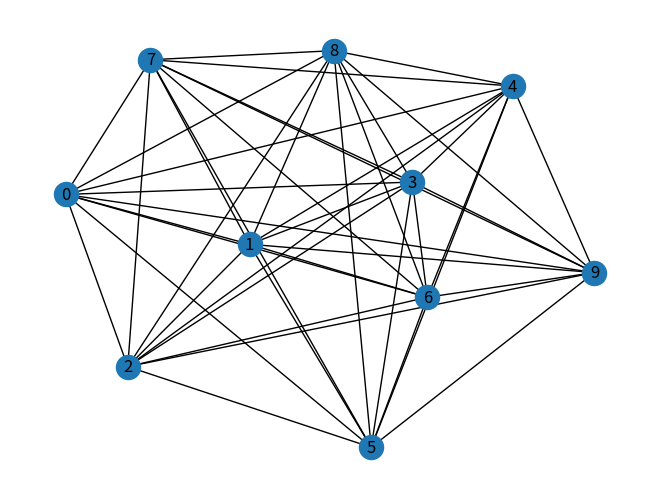

Python code for this plot:
import numpy as np
import networkx as nx
import matplotlib.pyplot as plt
import random

graph = nx.complete_graph(10)
nx.set_edge_attributes(
    graph, {e: {"weight": random.randint(1, 10)} for e in graph.edges}
)

matrix = nx.adjacency_matrix(graph).todense()

# Définition du problème
distances = matrix
n = len(distances)  # Nombre de villes


def evaluate_tour(tour):
    total_distance = 0
    for i in range(n - 1):
        total_distance += distances[tour[i]][tour[i + 1]]
    total_distance += distances[tour[-1]][tour[0]]  # Retour à la première ville
    return total_distance


# Algorithme génétique
def initialize_population(population_size):
    population = []
    for _ in range(population_size):
        individual = list(range(n))
        random.shuffle(individual)  # Permute aléatoirement l'ordre
        population.append(individual)
    return population


def select_parents(population):
    fitness_values = []
    for individual in population:
        fitness_values.append(
            1 / evaluate_tour(individual)
        )  # Calcul de l'inverse de la distance parcourue
    sum_fitness = sum(fitness_values)
    probabilities = [fitness / sum_fitness for fitness in fitness_values]
    parents = random.choices(
        population, probabilities, k=2
    )  # Sélection de deux parents
    return parents


def crossover(parents):
    parent1, parent2 = parents
    child = [None] * n
    start, end = sorted(
        random.sample(range(n), 2)
    )  # Choix de deux points de coupure pour le croisement
    child[start:end] = parent1[start:end]
    remaining_cities = [city for city in parent2 if city not in child[start:end]]
    index = 0
    for i in range(n):
        if child[i] is None:
            child[i] = remaining_cities[index]
            index += 1
    return child


def mutate(individual, mutation_rate):
    for i in range(n):
        if random.random() < mutation_rate:  # Mutation avec une probabilité donnée
            j = random.randint(0, n - 1)
            individual[i], individual[j] = (
                individual[j],
                individual[i],
            )  # Permutation de deux villes
    return individual


def genetic_algorithm(population_size, generations, mutation_rate):
    population = initialize_population(population_size)
    best_individual = None
    best_fitness = float("inf")

    for _ in range(generations):
        new_population = []

        while len(new_population) < population_size:
            parents = select_parents(population)
            child = crossover(parents)
            child = mutate(child, mutation_rate)
            new_population.append(child)

        population = new_population

        for individual in population:
            fitness = evaluate_tour(individual)
            if fitness < best_fitness:
                best_fitness = fitness
                best_individual = individual

    return best_individual, best_fitness


# Exemple d'utilisation
population_size = 100
generations = 100
mutation_rate = 0.01

best_solution, best_distance = genetic_algorithm(
    population_size, generations, mutation_rate
)


print("Meilleure solution trouvé :", best_solution)
print("Distance parcourue :", best_distance)

nx.draw(graph, with_labels=True)
print(matrix)
plt.show()
